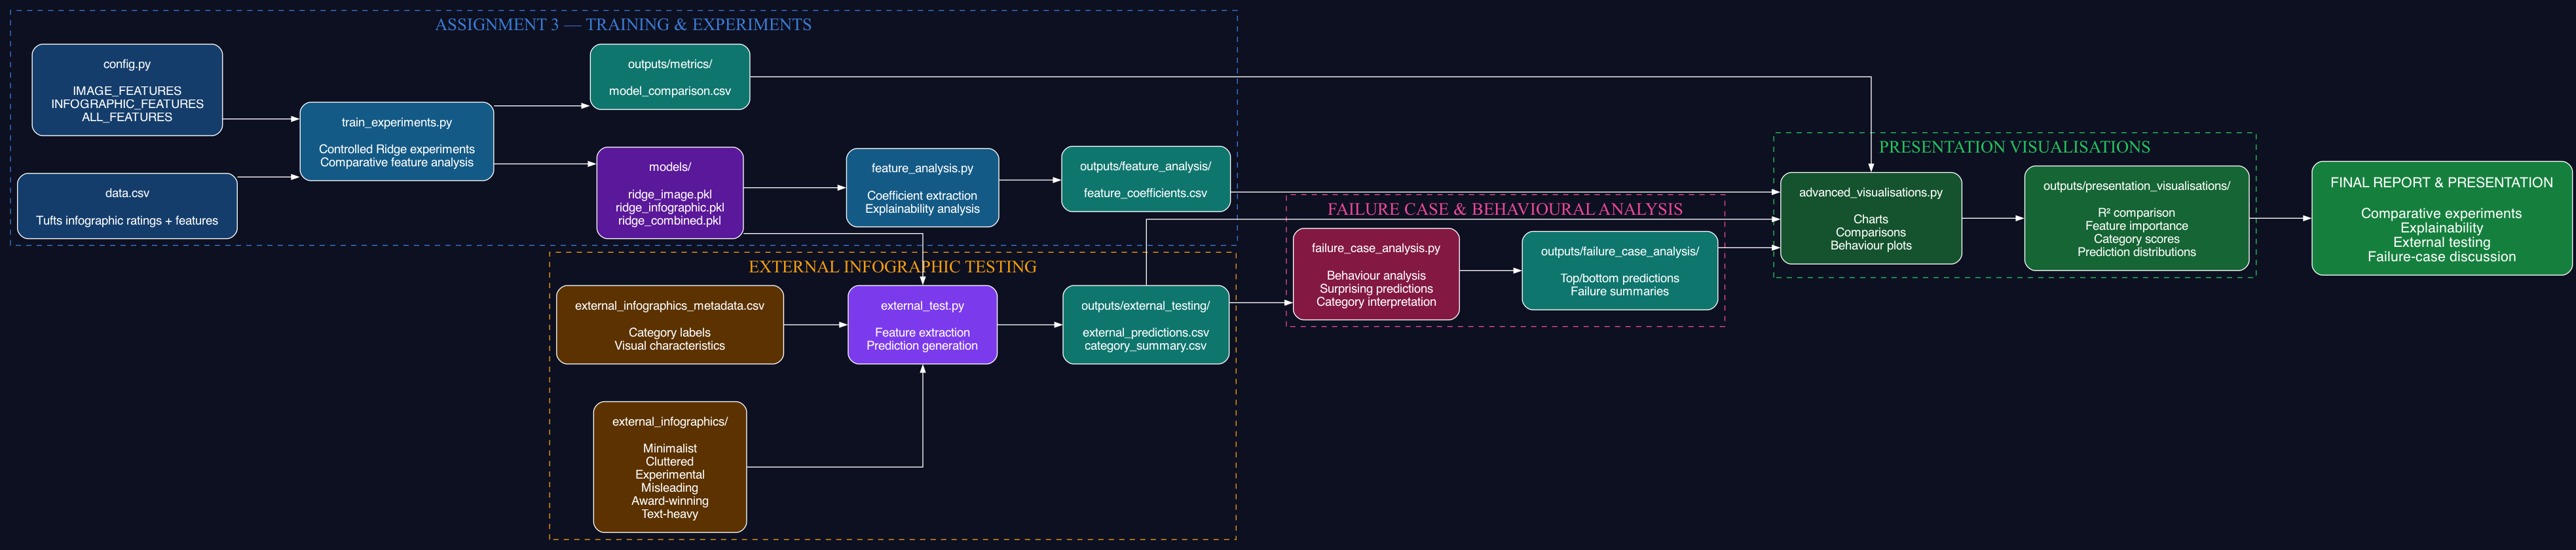

The Python source for this figure:
"""
comparative_pipeline_diagram.py
--------------------------------
Generates a pipeline diagram for the current
Assignment 3 experimental framework.

Project 47 — Assignment 3
"""

from graphviz import Digraph


# ============================================================
# CREATE DIAGRAM
# ============================================================

dot = Digraph(
    "Assignment3Pipeline",
    format="png"
)

dot.attr(
    rankdir="LR",
    splines="ortho",
    nodesep="0.6",
    ranksep="1.0",
    bgcolor="#0d1021"
)

dot.attr(
    "node",
    shape="box",
    style="rounded,filled",
    fontname="Helvetica",
    fontsize="14",
    fontcolor="white",
    color="white",
    margin="0.3,0.2"
)

dot.attr(
    "edge",
    color="white",
    arrowsize="0.8"
)


# ============================================================
# TRAINING PIPELINE
# ============================================================

with dot.subgraph(name="cluster_training") as c:

    c.attr(
        label="ASSIGNMENT 3 — TRAINING & EXPERIMENTS",
        color="#3a7bd5",
        fontcolor="#3a7bd5",
        fontsize="20",
        style="dashed"
    )

    c.node(
        "data",
        "data.csv\n\nTufts infographic ratings + features",
        fillcolor="#143d6b"
    )

    c.node(
        "config",
        "config.py\n\nIMAGE_FEATURES\nINFOGRAPHIC_FEATURES\nALL_FEATURES",
        fillcolor="#143d6b"
    )

    c.node(
        "train",
        "train_experiments.py\n\nControlled Ridge experiments\nComparative feature analysis",
        fillcolor="#145a86"
    )

    c.node(
        "models",
        "models/\n\nridge_image.pkl\nridge_infographic.pkl\nridge_combined.pkl",
        fillcolor="#5a189a"
    )

    c.node(
        "metrics",
        "outputs/metrics/\n\nmodel_comparison.csv",
        fillcolor="#0f766e"
    )

    c.node(
        "feature_analysis",
        "feature_analysis.py\n\nCoefficient extraction\nExplainability analysis",
        fillcolor="#145a86"
    )

    c.node(
        "feature_outputs",
        "outputs/feature_analysis/\n\nfeature_coefficients.csv",
        fillcolor="#0f766e"
    )

    c.edge("data", "train")
    c.edge("config", "train")
    c.edge("train", "models")
    c.edge("train", "metrics")
    c.edge("models", "feature_analysis")
    c.edge("feature_analysis", "feature_outputs")


# ============================================================
# EXTERNAL TESTING
# ============================================================

with dot.subgraph(name="cluster_external") as c:

    c.attr(
        label="EXTERNAL INFOGRAPHIC TESTING",
        color="#f59e0b",
        fontcolor="#f59e0b",
        fontsize="20",
        style="dashed"
    )

    c.node(
        "external_data",
        "external_infographics/\n\nMinimalist\nCluttered\nExperimental\nMisleading\nAward-winning\nText-heavy",
        fillcolor="#5b3200"
    )

    c.node(
        "metadata",
        "external_infographics_metadata.csv\n\nCategory labels\nVisual characteristics",
        fillcolor="#5b3200"
    )

    c.node(
        "external_test",
        "external_test.py\n\nFeature extraction\nPrediction generation",
        fillcolor="#7c3aed"
    )

    c.node(
        "external_outputs",
        "outputs/external_testing/\n\nexternal_predictions.csv\ncategory_summary.csv",
        fillcolor="#0f766e"
    )

    c.edge("external_data", "external_test")
    c.edge("metadata", "external_test")
    c.edge("models", "external_test")
    c.edge("external_test", "external_outputs")


# ============================================================
# FAILURE CASE ANALYSIS
# ============================================================

with dot.subgraph(name="cluster_failure") as c:

    c.attr(
        label="FAILURE CASE & BEHAVIOURAL ANALYSIS",
        color="#ec4899",
        fontcolor="#ec4899",
        fontsize="20",
        style="dashed"
    )

    c.node(
        "failure",
        "failure_case_analysis.py\n\nBehaviour analysis\nSurprising predictions\nCategory interpretation",
        fillcolor="#831843"
    )

    c.node(
        "failure_outputs",
        "outputs/failure_case_analysis/\n\nTop/bottom predictions\nFailure summaries",
        fillcolor="#0f766e"
    )

    c.edge("external_outputs", "failure")
    c.edge("failure", "failure_outputs")


# ============================================================
# VISUALISATION PIPELINE
# ============================================================

with dot.subgraph(name="cluster_visuals") as c:

    c.attr(
        label="PRESENTATION VISUALISATIONS",
        color="#22c55e",
        fontcolor="#22c55e",
        fontsize="20",
        style="dashed"
    )

    c.node(
        "visuals",
        "advanced_visualisations.py\n\nCharts\nComparisons\nBehaviour plots",
        fillcolor="#14532d"
    )

    c.node(
        "visual_outputs",
        "outputs/presentation_visualisations/\n\nR² comparison\nFeature importance\nCategory scores\nPrediction distributions",
        fillcolor="#166534"
    )

    c.edge("metrics", "visuals")
    c.edge("feature_outputs", "visuals")
    c.edge("external_outputs", "visuals")
    c.edge("failure_outputs", "visuals")
    c.edge("visuals", "visual_outputs")


# ============================================================
# FINAL OUTPUT
# ============================================================

dot.node(
    "final",
    "FINAL REPORT & PRESENTATION\n\nComparative experiments\nExplainability\nExternal testing\nFailure-case discussion",
    fillcolor="#15803d",
    fontsize="16"
)

dot.edge("visual_outputs", "final")


# ============================================================
# SAVE
# ============================================================

dot.render(
    "assignment3_pipeline",
    cleanup=True
)

print("=" * 60)
print("ASSIGNMENT 3 PIPELINE GENERATED")
print("=" * 60)

print("\nSaved files:")
print("  assignment3_pipeline.png")
